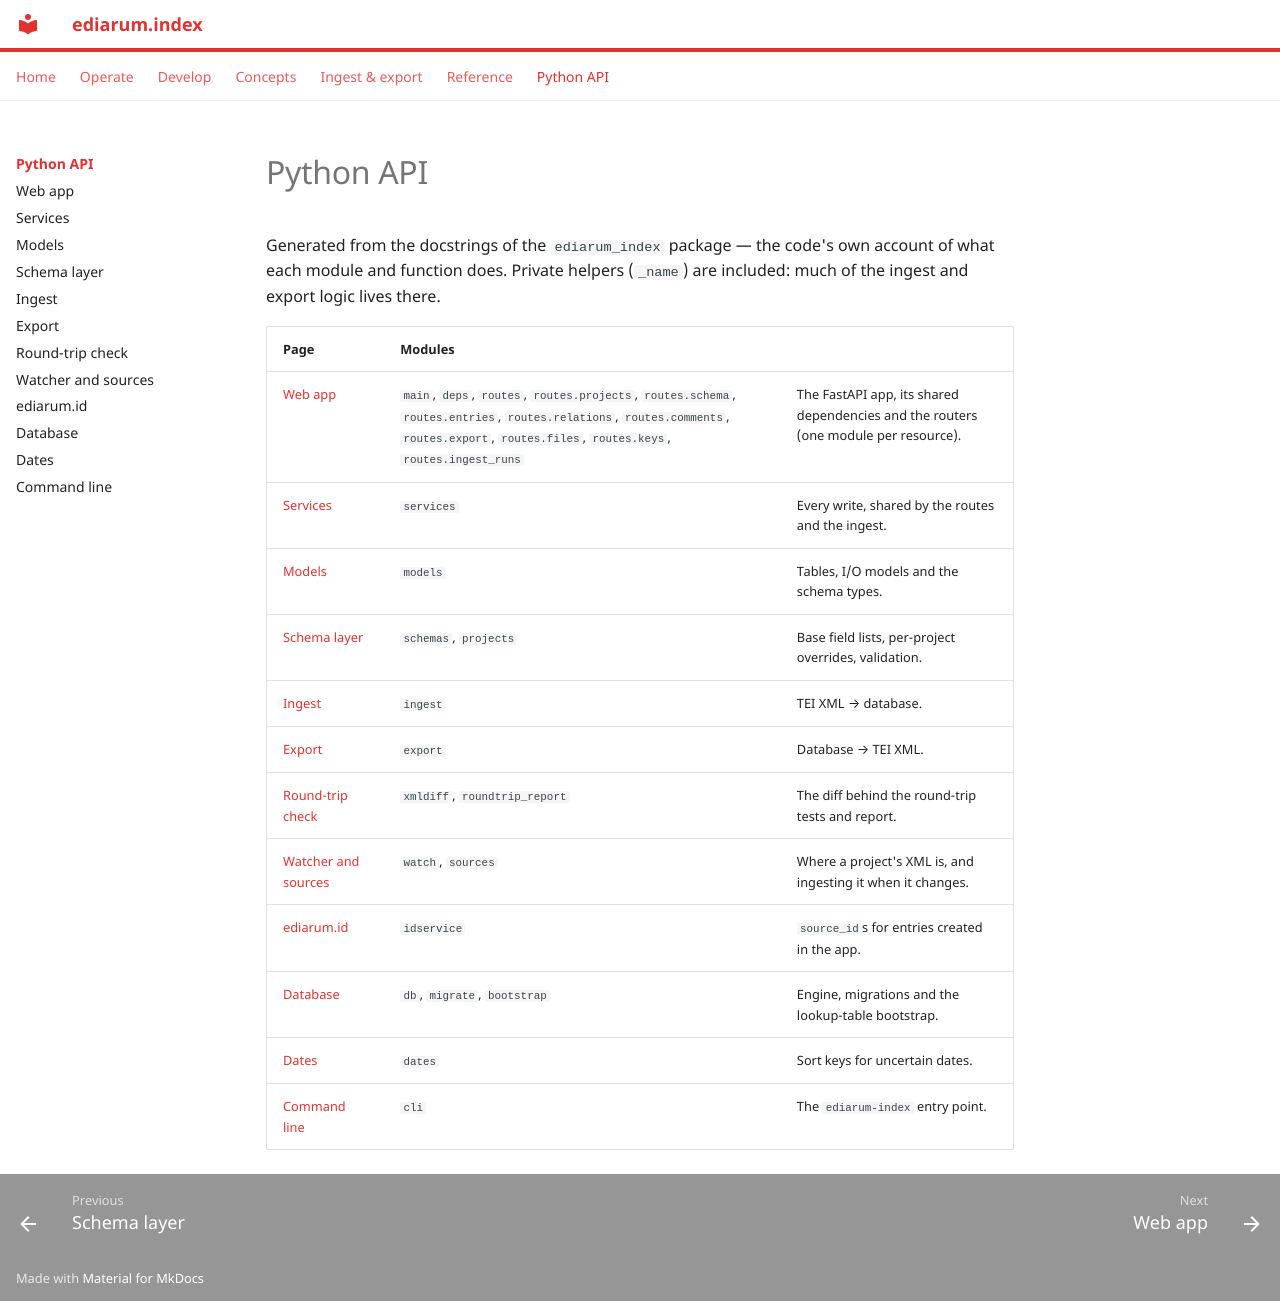

repository: ediarum/ediarum.index · page: api/index.html · generator: mkdocs

# Python API

Generated from the docstrings of the `ediarum_index` package — the code's own
account of what each module and function does. Private helpers (`_name`) are
included: much of the ingest and export logic lives there.

| Page | Modules | |
|---|---|---|
| [Web app](app.md) | `main`, `deps`, `routes`, `routes.projects`, `routes.schema`, `routes.entries`, `routes.relations`, `routes.comments`, `routes.export`, `routes.files`, `routes.keys`, `routes.ingest_runs` | The FastAPI app, its shared dependencies and the routers (one module per resource). |
| [Services](services.md) | `services` | Every write, shared by the routes and the ingest. |
| [Models](models.md) | `models` | Tables, I/O models and the schema types. |
| [Schema layer](schemas.md) | `schemas`, `projects` | Base field lists, per-project overrides, validation. |
| [Ingest](ingest.md) | `ingest` | TEI XML → database. |
| [Export](export.md) | `export` | Database → TEI XML. |
| [Round-trip check](roundtrip.md) | `xmldiff`, `roundtrip_report` | The diff behind the round-trip tests and report. |
| [Watcher and sources](watch.md) | `watch`, `sources` | Where a project's XML is, and ingesting it when it changes. |
| [ediarum.id](idservice.md) | `idservice` | `source_id`s for entries created in the app. |
| [Database](database.md) | `db`, `migrate`, `bootstrap` | Engine, migrations and the lookup-table bootstrap. |
| [Dates](dates.md) | `dates` | Sort keys for uncertain dates. |
| [Command line](cli.md) | `cli` | The `ediarum-index` entry point. |
